Run: headless pygame with SDL's dummy video driver; simulated clock (each Clock.tick advances the game by its frame time, no real sleeping); random seed 0; keys injected as events and as key.get_pressed() state; no mouse input.
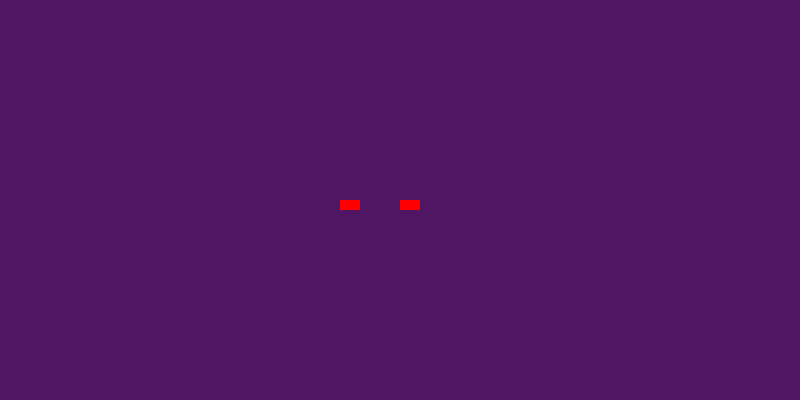
Frame 1 of 4 · flips 1–60 · no input
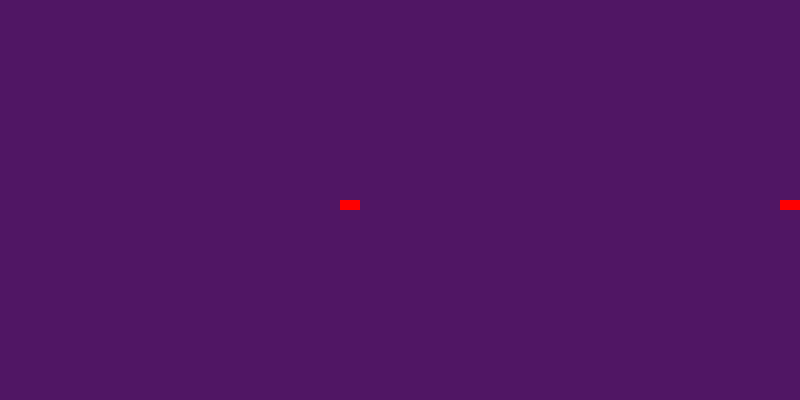
Frame 2 of 4 · flips 61–180 · tapped SPACE, RETURN · held RIGHT (→), D
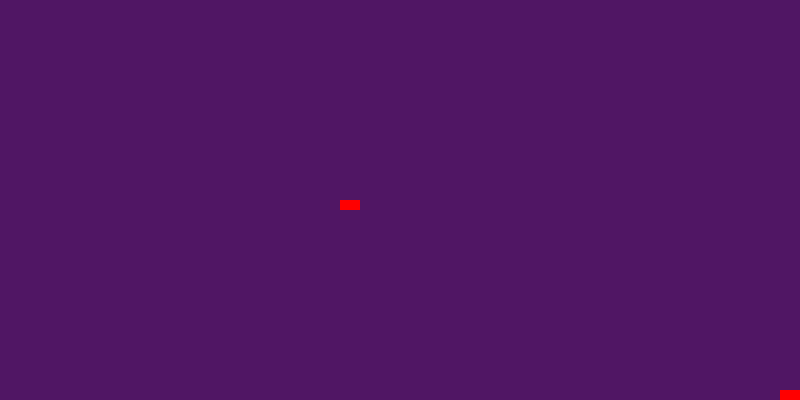
Frame 3 of 4 · flips 181–300 · held DOWN (↓), S
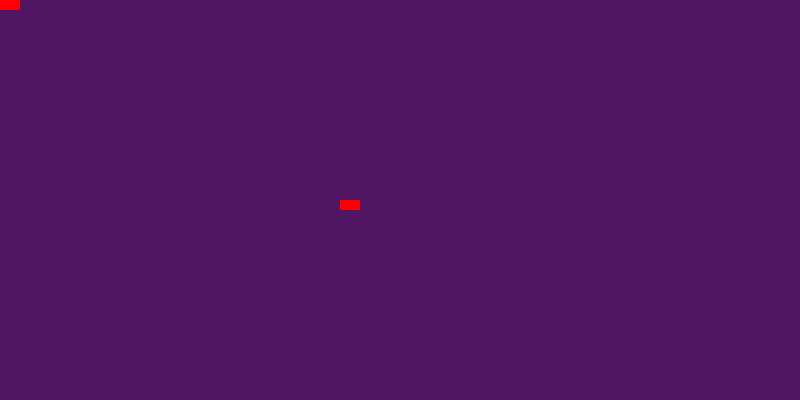
Frame 4 of 4 · flips 301–420 · held LEFT (←), A, UP (↑), W

The pygame program that drew these frames:

import pygame


class Game:
    def __init__(self, w=800, h=400, c=(80, 22, 100), fps=50):
        pygame.init()
        self.width = w
        self.heidth = h
        self.color = c
        self.fps = fps
        self.clock = pygame.time.Clock()
        self.screen = pygame.display.set_mode((self.width, self.heidth))
        self.game_and = False
        self.x_rect = self.width // 2
        self.y_rect = self.heidth // 2
        self.x_rect2 = 340
        self.y_rect2 = 200
        self.speed = 10
        self.speed2 = 10
        self.horizontal_move_flag = self.vertical_move_flag = 0
        self.horizontal_move_flag2 = self.vertical_move_flag2 = 0
    def draw(self):

        self.screen.fill(self.color)
        self.rect(self.x_rect, self.y_rect)
        self.rect2()
        pygame.display.flip()

    def zikl(self):
        while not self.game_and:
            self.draw()
            self.clock.tick(self.fps)
            self.check_event()
            self.check_event2()
            self.move()
            self.move2()
            self.logek2(self.width, self.heidth)
            self.logek(self.width, self.heidth)

    def __del__(self):
        pygame.quit()

    def check_event(self):
        for event in pygame.event.get():
            if event.type == pygame.QUIT:
                self.game_and = True
            self.event(event)
    def check_event2(self):
        for event in pygame.event.get():
            if event.type == pygame.QUIT:
                self.game_and = True
            self.event2(event)

    def rect(self, x_rect, y_rect, color2=(255, 0, 0), width_rect=20, heidth_cert=10):
        pygame.draw.rect(self.screen, color2, (x_rect, y_rect, width_rect, heidth_cert))

    def move(self):
        self.x_rect += self.speed * self.horizontal_move_flag
        self.y_rect += self.speed * self.vertical_move_flag
        self.__horizontal_move_flag = 0
        self.__vertical_move_flag = 0

    def event(self, event):
        if event.type == pygame.KEYDOWN:
            if event.key == pygame.K_a:
                self.horizontal_move_flag = -1
            elif event.key == pygame.K_d:
                self.horizontal_move_flag = 1
            elif event.key == pygame.K_w:
                self.vertical_move_flag = -1
            elif event.key == pygame.K_s:
                self.vertical_move_flag = 1
            elif event.key == pygame.K_q:
                self.horizontal_move_flag = self.vertical_move_flag = 0
            elif event.key == pygame.K_f:
                self.game_and = True

    def logek(self, width, heidth, width_rect=20, heidth_rect=10):
        if self.x_rect < 0:
            self.x_rect = 0
        elif self.x_rect > width - width_rect:
            self.x_rect = width - width_rect
        if self.y_rect < 0:
            self.y_rect = 0
        elif self.y_rect > heidth - heidth_rect:
            self.y_rect = heidth - heidth_rect

    def rect2(self, x_rect2=340, y_rect2=200, color3=(255, 0, 0), width_rect2=20, heidth_cert2=10):
        pygame.draw.rect(self.screen, color3, (x_rect2, y_rect2, width_rect2, heidth_cert2))

    def move2(self):
        self.x_rect2 += self.speed2 * self.horizontal_move_flag2
        self.y_rect2 += self.speed2 * self.vertical_move_flag2
        self.horizontal_move_flag2 = 0
        self.vertical_move_flag2 = 0


    def event2(self, event):
        if event.type == pygame.KEYDOWN:
            if event.key == pygame.K_j:
                self.horizontal_move_flag2 = -1
            elif event.key == pygame.K_l:
                self.horizontal_move_flag2 = 1
            elif event.key == pygame.K_i:
                self.vertical_move_flag2 = -1
            elif event.key == pygame.K_k:
                self.vertical_move_flag2 = 1
            elif event.key == pygame.K_q:
                self.horizontal_move_flag2 = self.vertical_move_flag2 = 0
            elif event.key == pygame.K_f:
                self.game_and = True
    def logek2(self, width, heidth, width_rect2=20, heidth_rect2=10):
        if self.x_rect2 < 0:
            self.x_rect2 = 0
        elif self.x_rect2 > width - width_rect2:
            self.x_rect2 = width - width_rect2
        if self.y_rect2 < 0:
            self.y_rect2 = 0
        elif self.y_rect2 > heidth - heidth_rect2:
            self.y_rect2 = heidth - heidth_rect2
p = Game()
p.zikl()
